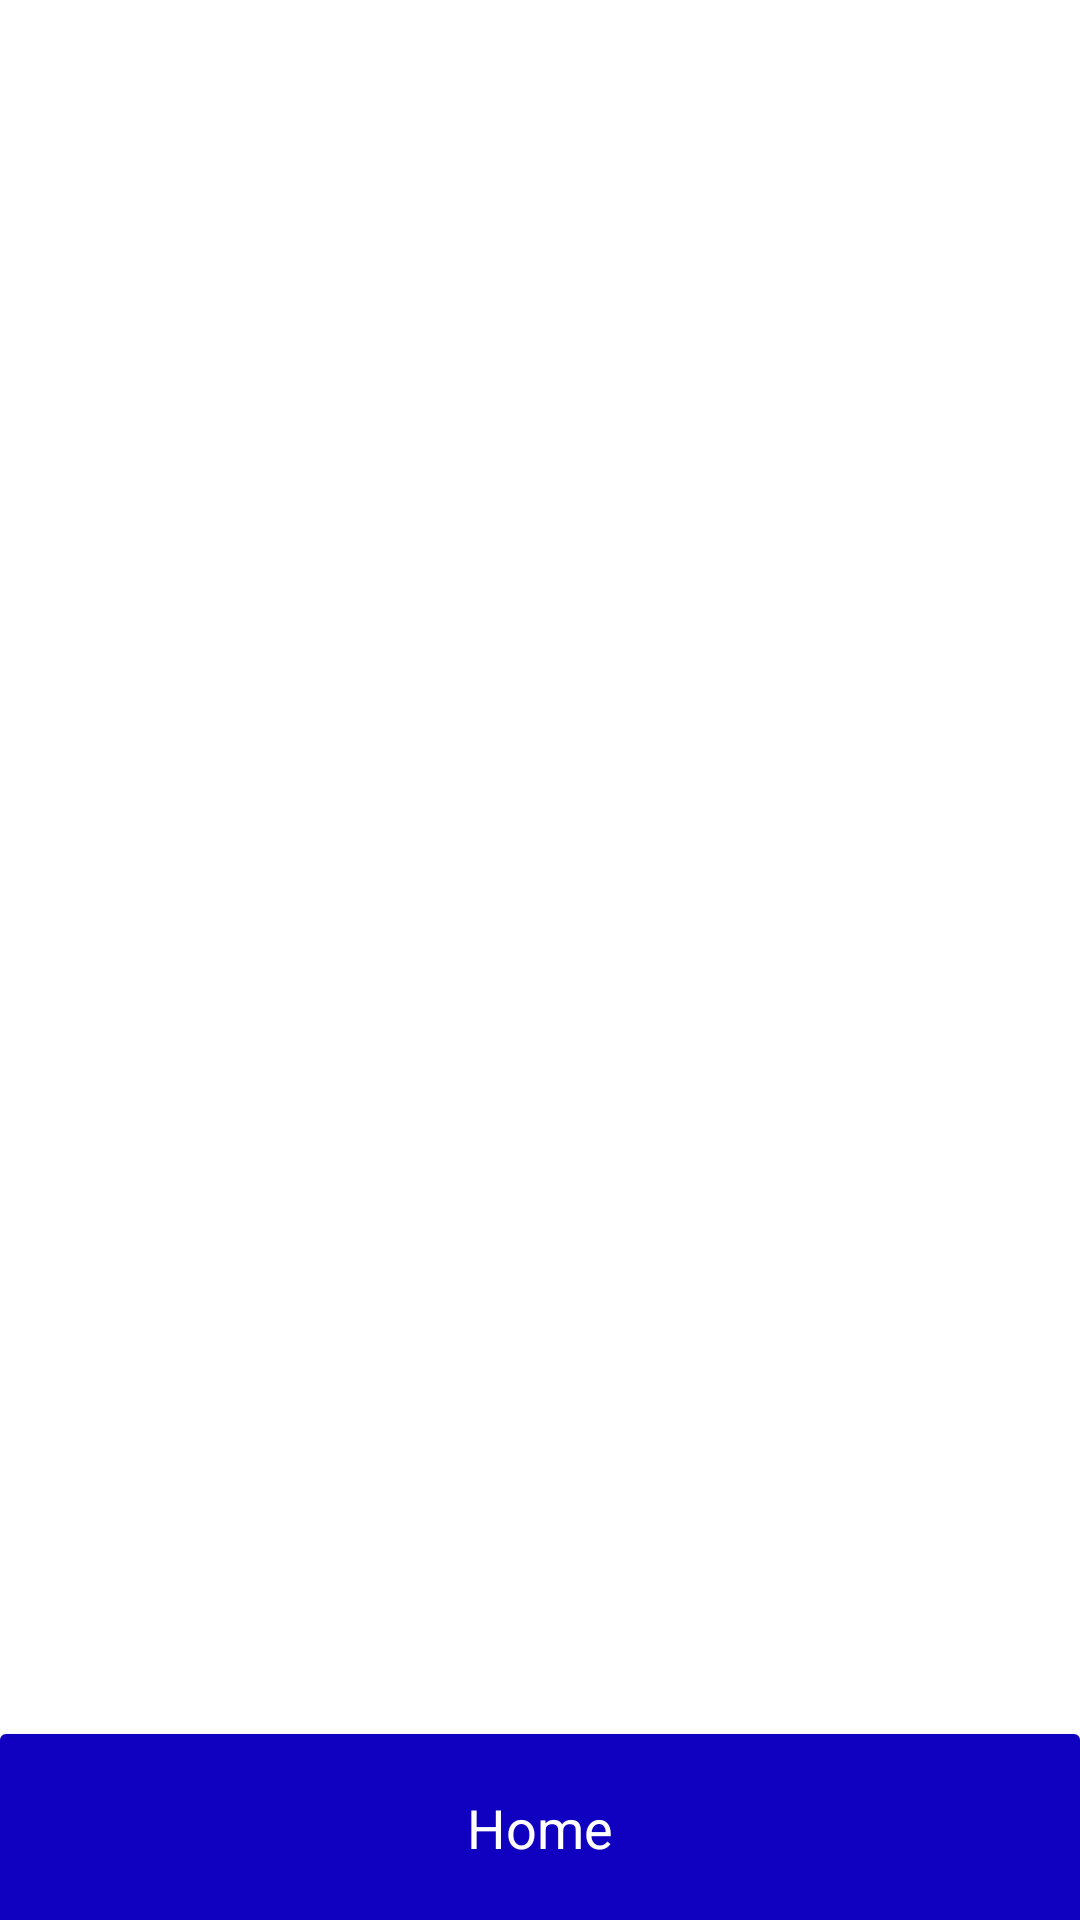

Reconstruct the res/layout file that produces this screen, plus the resources it refers to.
<!-- AndroidManifest.xml: application theme AppTheme -->
<!-- res/layout/activity_main_screen.xml -->
<?xml version="1.0" encoding="utf-8"?>
<androidx.coordinatorlayout.widget.CoordinatorLayout
    xmlns:android="http://schemas.android.com/apk/res/android"
    xmlns:app="http://schemas.android.com/apk/res-auto"
    xmlns:tools="http://schemas.android.com/tools"
    android:layout_width="match_parent"
    android:layout_height="match_parent"
    tools:context=".Activities.MainActivity">

    <androidx.constraintlayout.widget.ConstraintLayout
        android:layout_width="match_parent"
        android:layout_height="match_parent"
        android:id="@+id/main_fragment_holder">
    </androidx.constraintlayout.widget.ConstraintLayout>
    <include
        android:id="@+id/bottom_sheet"
        layout="@layout/menu_bottom_sheet"/>
</androidx.coordinatorlayout.widget.CoordinatorLayout>
<!-- res/layout/menu_bottom_sheet.xml (included above) -->
<?xml version="1.0" encoding="utf-8"?>
<androidx.cardview.widget.CardView xmlns:android="http://schemas.android.com/apk/res/android"
    android:id="@+id/bottom_sheet"
    xmlns:app="http://schemas.android.com/apk/res-auto"
    android:layout_width="match_parent"
    android:layout_height="wrap_content"
    android:orientation="vertical"
    android:elevation="16dp"
    app:layout_behavior="@string/bottom_sheet_behavior"
    app:behavior_peekHeight="62dp">
    <androidx.constraintlayout.widget.ConstraintLayout
        android:layout_width="match_parent"
        android:layout_height="wrap_content"
        android:orientation="vertical">

        <com.google.android.material.card.MaterialCardView
            android:id="@+id/menu_bar"
            android:layout_width="match_parent"
            android:layout_height="wrap_content"
            app:cardCornerRadius="0dp"
            app:cardBackgroundColor="@color/colorPrimary"
            app:layout_constraintTop_toTopOf="parent">

            <androidx.constraintlayout.widget.ConstraintLayout
                style="@style/ShapeAppearance.MaterialComponents.LargeComponent"
                android:layout_width="match_parent"

                android:layout_height="62dp"
                app:layout_constraintTop_toTopOf="parent">

                <ImageButton
                    android:id="@+id/menu_button"
                    android:layout_width="36dp"
                    android:layout_height="36dp"
                    android:layout_marginStart="12dp"
                    android:background="@drawable/ic_menu_black_24dp"
                    android:contentDescription="icon to signify that this is a menu"
                    app:layout_constraintBottom_toBottomOf="parent"
                    app:layout_constraintStart_toStartOf="parent"
                    app:layout_constraintTop_toTopOf="parent" />

                <TextView
                    android:id="@+id/menu_label"
                    android:layout_width="wrap_content"
                    android:layout_height="wrap_content"
                    android:text="Home"
                    android:textColor="@color/primaryTextColor"
                    android:textSize="18sp"
                    app:layout_constraintBottom_toBottomOf="parent"
                    app:layout_constraintEnd_toEndOf="parent"
                    app:layout_constraintStart_toStartOf="parent"
                    app:layout_constraintTop_toTopOf="parent" />
            </androidx.constraintlayout.widget.ConstraintLayout>
        </com.google.android.material.card.MaterialCardView>

        <androidx.recyclerview.widget.RecyclerView
            android:id="@+id/menu_recycler"
            android:layout_marginTop="8dp"
            android:layout_width="match_parent"
            android:layout_height="0dp"
            app:layout_constraintTop_toBottomOf="@id/menu_bar" />

    </androidx.constraintlayout.widget.ConstraintLayout>
</androidx.cardview.widget.CardView>
<!-- resources referenced by this layout -->
<resources>
  <color name="colorPrimary">#1000bf</color>
  <color name="primaryTextColor">#ffffff</color>
  <style name="AppTheme" parent="Theme.MaterialComponents.Light.NoActionBar">
          
          <item name="colorPrimary">@color/colorPrimary</item>
          <item name="colorPrimaryDark">@color/colorPrimaryDark</item>
          <item name="colorAccent">@color/colorAccent</item>
      </style>
  <color name="colorPrimaryDark">#00008d</color>
  <color name="colorAccent">#4fc3f7</color>
</resources>
